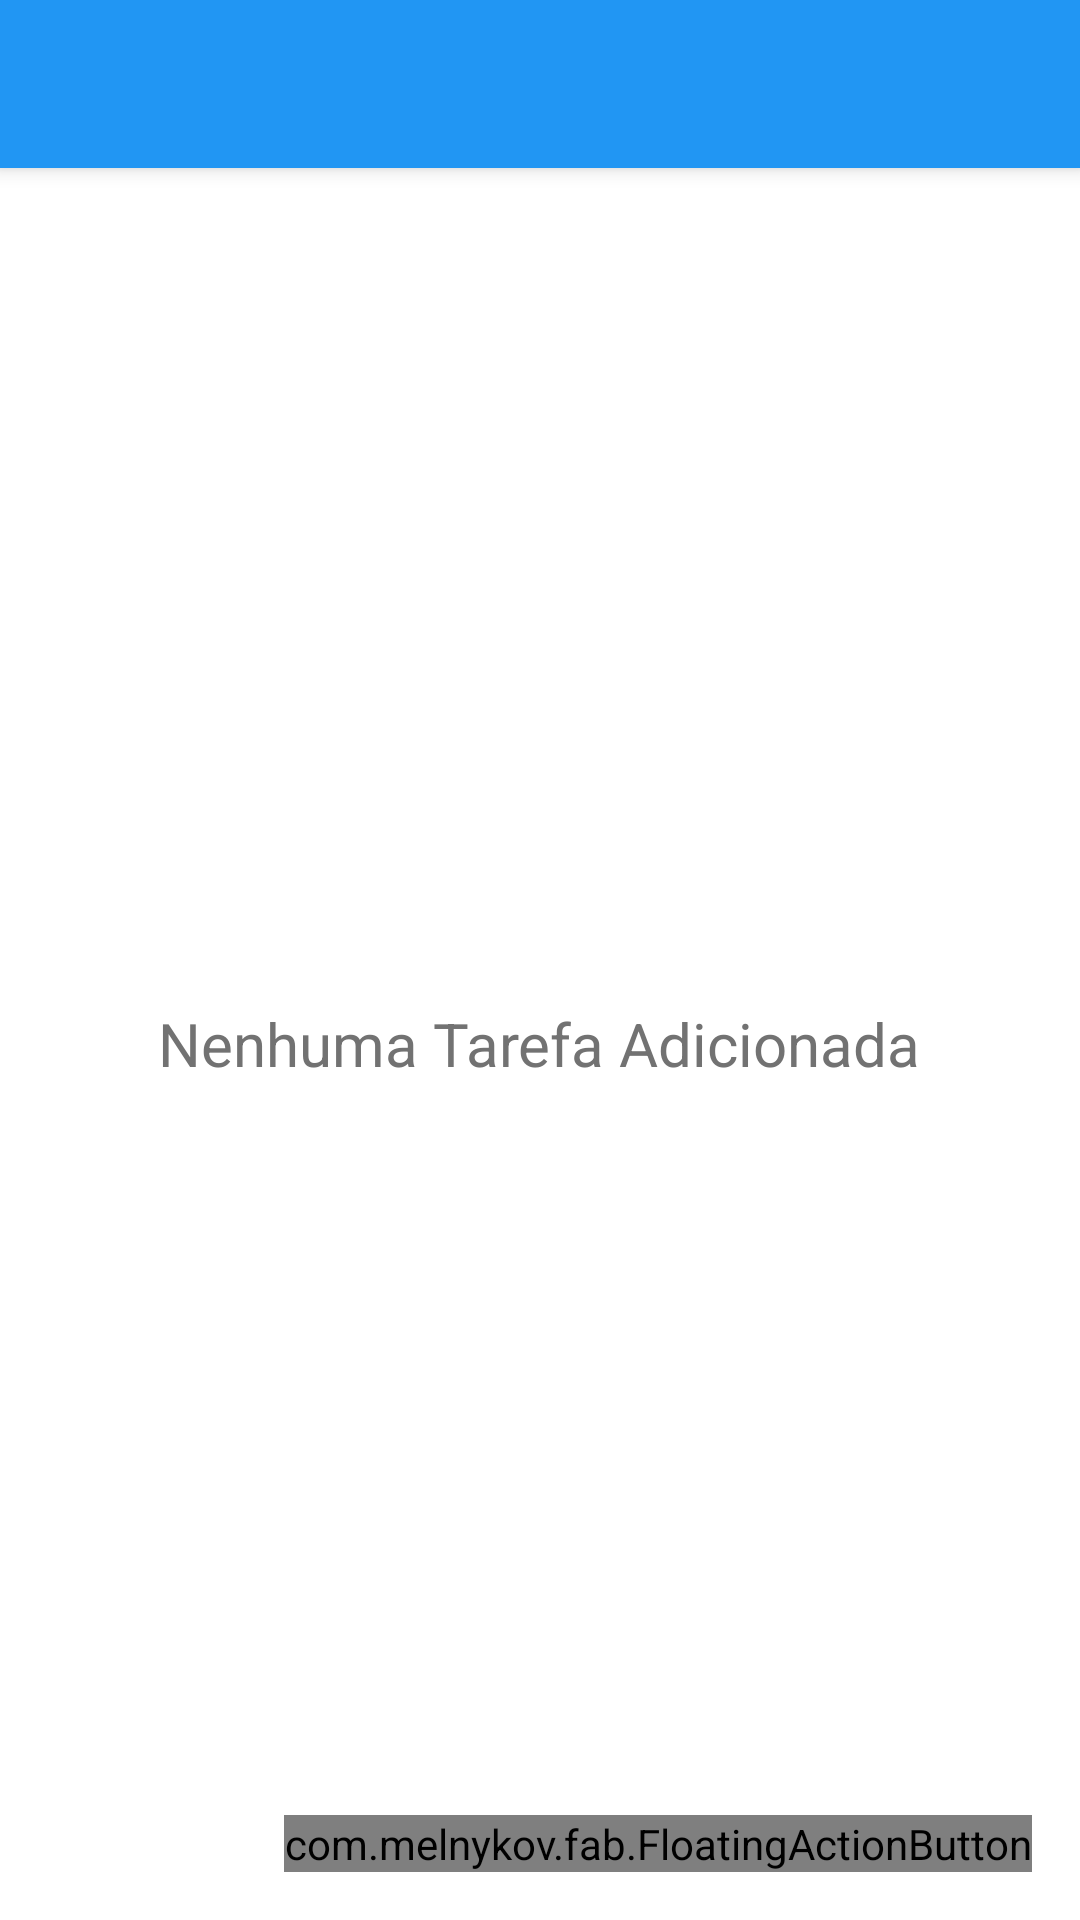

The Android layout XML behind this screen, and the referenced resources:
<!-- AndroidManifest.xml: application theme AppTheme -->
<!-- res/layout/activity_main.xml -->
<?xml version="1.0" encoding="utf-8"?>
<RelativeLayout xmlns:android="http://schemas.android.com/apk/res/android"
    xmlns:app="http://schemas.android.com/tools"
    xmlns:fab="http://schemas.android.com/apk/res-auto"
    android:layout_width="match_parent"
    android:layout_height="match_parent"
    android:orientation="vertical"
    android:background="@color/branco"
    >

    <include
        android:id="@+id/toolbar"
        layout="@layout/toolbar" />

    <FrameLayout
        android:layout_width="match_parent"
        android:layout_height="match_parent"
        android:layout_below="@+id/toolbar">

        <ListView
            android:id="@+id/lstTarefas"
            android:layout_width="match_parent"
            android:layout_height="match_parent"
            android:choiceMode="singleChoice"
            android:clickable="true"
            android:divider="@color/branco"
             />

        <TextView
            android:id="@+id/empty_list"
            android:layout_width="wrap_content"
            android:layout_height="wrap_content"
            android:layout_gravity="center"
            android:gravity="center"
            android:text="@string/lista_vazia"
            android:textColor="@color/secondaryText"
            android:textSize="20sp" />

        <com.melnykov.fab.FloatingActionButton
            android:id="@+id/fabTarefa"
            android:layout_width="wrap_content"
            android:layout_height="wrap_content"
            android:layout_gravity="bottom|right"
            android:layout_margin="16dp"
            android:src="@drawable/ic_action_add"
            fab:fab_colorNormal="@color/colorAccent"
            fab:fab_colorPressed="@color/colorPrimaryPressed"
            fab:fab_colorRipple="@color/colorAccent" />
    </FrameLayout>

    <android.support.v7.widget.Toolbar
        android:id="@+id/toolbar_bottom"
        android:layout_width="match_parent"
        android:layout_height="wrap_content"
        android:layout_alignParentBottom="true"
        android:background="@color/branco"
        android:elevation="4dp"
        android:visibility="gone"
        android:theme="@style/ThemeOverlay.AppCompat.Dark.ActionBar"
        app:popupTheme="@style/Theme.AppCompat.Light"
        android:divider="@color/dividerColor">

        <LinearLayout
            android:layout_width="match_parent"
            android:layout_height="wrap_content"
            android:orientation="vertical">


            <LinearLayout
                android:layout_width="match_parent"
                android:layout_height="wrap_content">

                <ImageButton
                    android:id="@+id/btnPronto"
                    android:layout_width="0dp"
                    android:layout_height="wrap_content"
                    android:layout_weight="1"
                    android:src="@drawable/ic_done"
                    android:clickable="true"
                    android:background="@drawable/ripple_custom"/>

                <ImageButton
                    android:id="@+id/btnEditar"
                    android:layout_width="0dp"
                    android:layout_height="wrap_content"
                    android:layout_weight="1"
                    android:layout_marginRight="@dimen/padding_default"
                    android:src="@drawable/ic_action_edit"
                    android:clickable="true"
                    android:background="@drawable/ripple_custom"/>
            </LinearLayout>
        </LinearLayout>


    </android.support.v7.widget.Toolbar>
</RelativeLayout>
<!-- res/layout/toolbar.xml (included above) -->
<?xml version="1.0" encoding="utf-8"?>
<android.support.v7.widget.Toolbar xmlns:android="http://schemas.android.com/apk/res/android"
    xmlns:app="http://schemas.android.com/apk/res-auto"
    android:id="@+id/toolbar"
    android:layout_width="match_parent"
    android:layout_height="wrap_content"
    android:background="@color/colorPrimary"
    android:minHeight="?attr/actionBarSize"
    android:elevation="4dp"
    android:theme="@style/ThemeOverlay.AppCompat.Dark.ActionBar"
    app:popupTheme="@style/Theme.AppCompat.Light" />
<!-- resources referenced by this layout -->
<resources>
  <color name="branco">#FFFFFF</color>
  <color name="colorAccent">#FFC107</color>
  <color name="colorPrimary">#2196F3</color>
  <color name="colorPrimaryPressed">#FFA000</color>
  <color name="dividerColor">#B6B6B6</color>
  <color name="secondaryText">#727272</color>
  <dimen name="padding_default">16dp</dimen>
  <!-- drawable ic_action_edit: png bitmap (drawable-hdpi, 322 bytes) -->
  <!-- drawable ic_done: png bitmap (drawable-hdpi, 290 bytes) -->
  <!-- drawable ripple_custom (drawable) -->
  <?xml version="1.0" encoding="utf-8"?>
  <selector xmlns:android="http://schemas.android.com/apk/res/android">
     <item android:drawable="@color/dividerColor" android:state_pressed="true"/>
      <item android:drawable="@color/dividerColor" android:state_focused="true"/>
      <item android:drawable="@color/dividerColor" android:state_selected="true"/>
      <item android:drawable="@color/branco"/>
  </selector>
  <string name="lista_vazia">Nenhuma Tarefa Adicionada</string>
  <style name="AppTheme" parent="AppTheme.Base">
          
      </style>
  <style name="AppTheme.Base" parent="Theme.AppCompat.NoActionBar">
          <item name="colorPrimaryDark">@color/colorPrimaryDark</item>
          <item name="colorPrimary">@color/colorPrimary</item>
          <item name="colorAccent">@color/colorAccent</item>
          <item name="android:textColor">@color/primaryText</item>
  
      </style>
  <color name="colorPrimaryDark">#1976D2</color>
  <color name="primaryText">#212121</color>
</resources>
